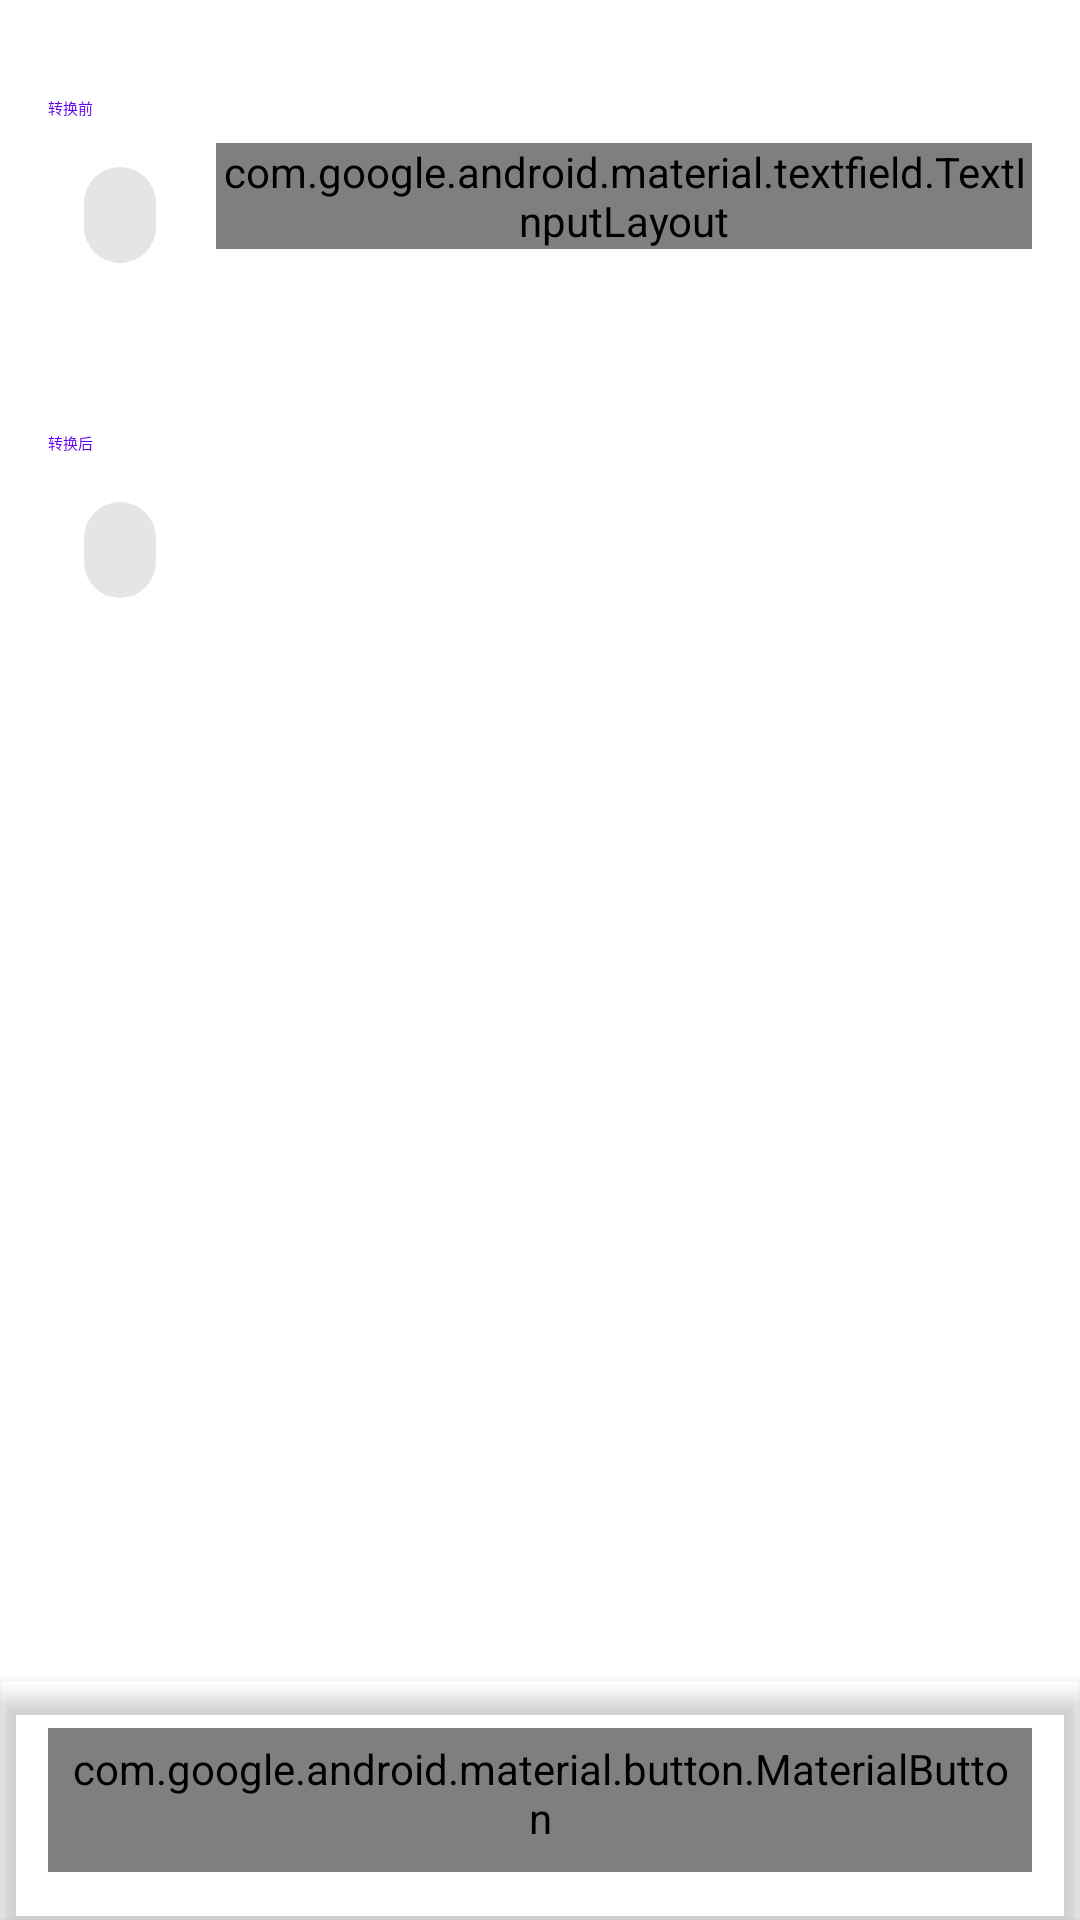

Layout XML and referenced resources for this Android screen:
<!-- AndroidManifest.xml: fallback theme Theme.MaterialComponents.DayNight.NoActionBar -->
<!-- res/layout/fragment_unit.xml -->
<?xml version="1.0" encoding="utf-8"?>
<androidx.constraintlayout.widget.ConstraintLayout
    xmlns:android="http://schemas.android.com/apk/res/android"
    xmlns:app="http://schemas.android.com/apk/res-auto"
    xmlns:tools="http://schemas.android.com/tools"
    android:layout_width="match_parent"
    android:layout_height="match_parent"
    android:background="?attr/colorSurface">

    <androidx.core.widget.NestedScrollView
        android:id="@+id/scroll_view"
        android:layout_width="match_parent"
        android:layout_height="0dp"
        app:layout_constraintTop_toTopOf="parent"
        app:layout_constraintBottom_toTopOf="@id/result_card">

        <LinearLayout
            android:layout_width="match_parent"
            android:layout_height="wrap_content"
            android:orientation="vertical"
            android:padding="16dp">

            
            <HorizontalScrollView
                android:layout_width="match_parent"
                android:layout_height="wrap_content"
                android:scrollbars="none"
                android:layout_marginBottom="16dp">
                <com.google.android.material.chip.ChipGroup
                    android:id="@+id/chip_group_category"
                    android:layout_width="wrap_content"
                    android:layout_height="wrap_content"
                    app:singleSelection="true"
                    app:selectionRequired="true" />
            </HorizontalScrollView>

            <TextView
                android:layout_width="wrap_content"
                android:layout_height="wrap_content"
                android:text="转换前"
                android:textAppearance="?attr/textAppearanceLabelSmall"
                android:textColor="?attr/colorPrimary"
                android:layout_marginBottom="8dp" />

            <LinearLayout
                android:layout_width="match_parent"
                android:layout_height="wrap_content"
                android:orientation="horizontal">
                
                <com.google.android.material.chip.Chip
                    android:id="@+id/chip_base_unit"
                    style="?attr/chipStyle"
                    android:layout_width="wrap_content"
                    android:layout_height="wrap_content"
                    tools:text="米 (m)"
                    app:chipIcon="@drawable/ic_expand_more"
                    app:iconStartPadding="4dp" />

                <Space
                    android:layout_width="8dp"
                    android:layout_height="wrap_content" />

                <com.google.android.material.textfield.TextInputLayout
                    style="@style/Widget.Material3.TextInputLayout.OutlinedBox.Dense"
                    android:layout_width="0dp"
                    android:layout_height="wrap_content"
                    android:layout_weight="1"
                    app:boxCornerRadiusTopStart="8dp"
                    app:boxCornerRadiusTopEnd="8dp"
                    app:boxCornerRadiusBottomStart="8dp"
                    app:boxCornerRadiusBottomEnd="8dp">

                    <com.google.android.material.textfield.TextInputEditText
                        android:id="@+id/input_base_amount"
                        android:layout_width="match_parent"
                        android:layout_height="48dp"
                        android:paddingTop="10dp"
                        android:paddingBottom="10dp"
                        android:inputType="numberDecimal"
                        android:text="1"
                        android:textAppearance="?attr/textAppearanceBodyLarge" />
                </com.google.android.material.textfield.TextInputLayout>
            </LinearLayout>

            <ImageView
                android:id="@+id/btn_swap"
                android:layout_width="32dp"
                android:layout_height="32dp"
                android:layout_gravity="center"
                android:layout_marginTop="8dp"
                android:layout_marginBottom="8dp"
                android:background="?attr/selectableItemBackgroundBorderless"
                android:src="@drawable/ic_swap_vert"
                app:tint="?attr/colorPrimary" />

            <TextView
                android:layout_width="wrap_content"
                android:layout_height="wrap_content"
                android:text="转换后"
                android:textAppearance="?attr/textAppearanceLabelSmall"
                android:textColor="?attr/colorPrimary"
                android:layout_marginBottom="8dp" />

            <LinearLayout
                android:layout_width="match_parent"
                android:layout_height="wrap_content"
                android:orientation="horizontal">
                
                <com.google.android.material.chip.Chip
                    android:id="@+id/chip_target_unit"
                    style="?attr/chipStyle"
                    android:layout_width="wrap_content"
                    android:layout_height="wrap_content"
                    tools:text="厘米 (cm)"
                    app:chipIcon="@drawable/ic_expand_more"
                    app:iconStartPadding="4dp" />

            </LinearLayout>
        </LinearLayout>
    </androidx.core.widget.NestedScrollView>

    <com.google.android.material.card.MaterialCardView
        android:id="@+id/result_card"
        android:layout_width="match_parent"
        android:layout_height="wrap_content"
        app:cardBackgroundColor="?attr/colorSurfaceContainer"
        app:cardCornerRadius="0dp"
        app:cardElevation="4dp"
        app:layout_constraintBottom_toBottomOf="parent">

        <androidx.constraintlayout.widget.ConstraintLayout
            android:layout_width="match_parent"
            android:layout_height="wrap_content"
            android:padding="16dp">

            <TextView
                android:id="@+id/text_result_amount"
                android:layout_width="0dp"
                android:layout_height="wrap_content"
                tools:text="100"
                android:textAppearance="?attr/textAppearanceTitleLarge"
                android:textColor="?attr/colorOnSurface"
                android:textStyle="bold"
                app:layout_constraintStart_toStartOf="parent"
                app:layout_constraintTop_toTopOf="parent"
                app:layout_constraintEnd_toStartOf="@id/btn_send_to_calc" />

            <TextView
                android:id="@+id/text_result_unit"
                android:layout_width="0dp"
                android:layout_height="wrap_content"
                tools:text="厘米 (cm)"
                android:textAppearance="?attr/textAppearanceBodyMedium"
                android:textColor="?attr/colorOnSurfaceVariant"
                app:layout_constraintStart_toStartOf="parent"
                app:layout_constraintTop_toBottomOf="@id/text_result_amount" />

            <com.google.android.material.button.MaterialButton
                android:id="@+id/btn_send_to_calc"
                style="?attr/borderlessButtonStyle"
                android:layout_width="wrap_content"
                android:layout_height="wrap_content"
                android:text="→ 发送到计算器"
                android:textAppearance="?attr/textAppearanceLabelMedium"
                android:textColor="?attr/colorPrimary"
                app:layout_constraintEnd_toEndOf="parent"
                app:layout_constraintTop_toTopOf="parent"
                app:layout_constraintBottom_toBottomOf="parent" />
        </androidx.constraintlayout.widget.ConstraintLayout>
    </com.google.android.material.card.MaterialCardView>

</androidx.constraintlayout.widget.ConstraintLayout>
<!-- resources referenced by this layout -->
<resources>

</resources>
